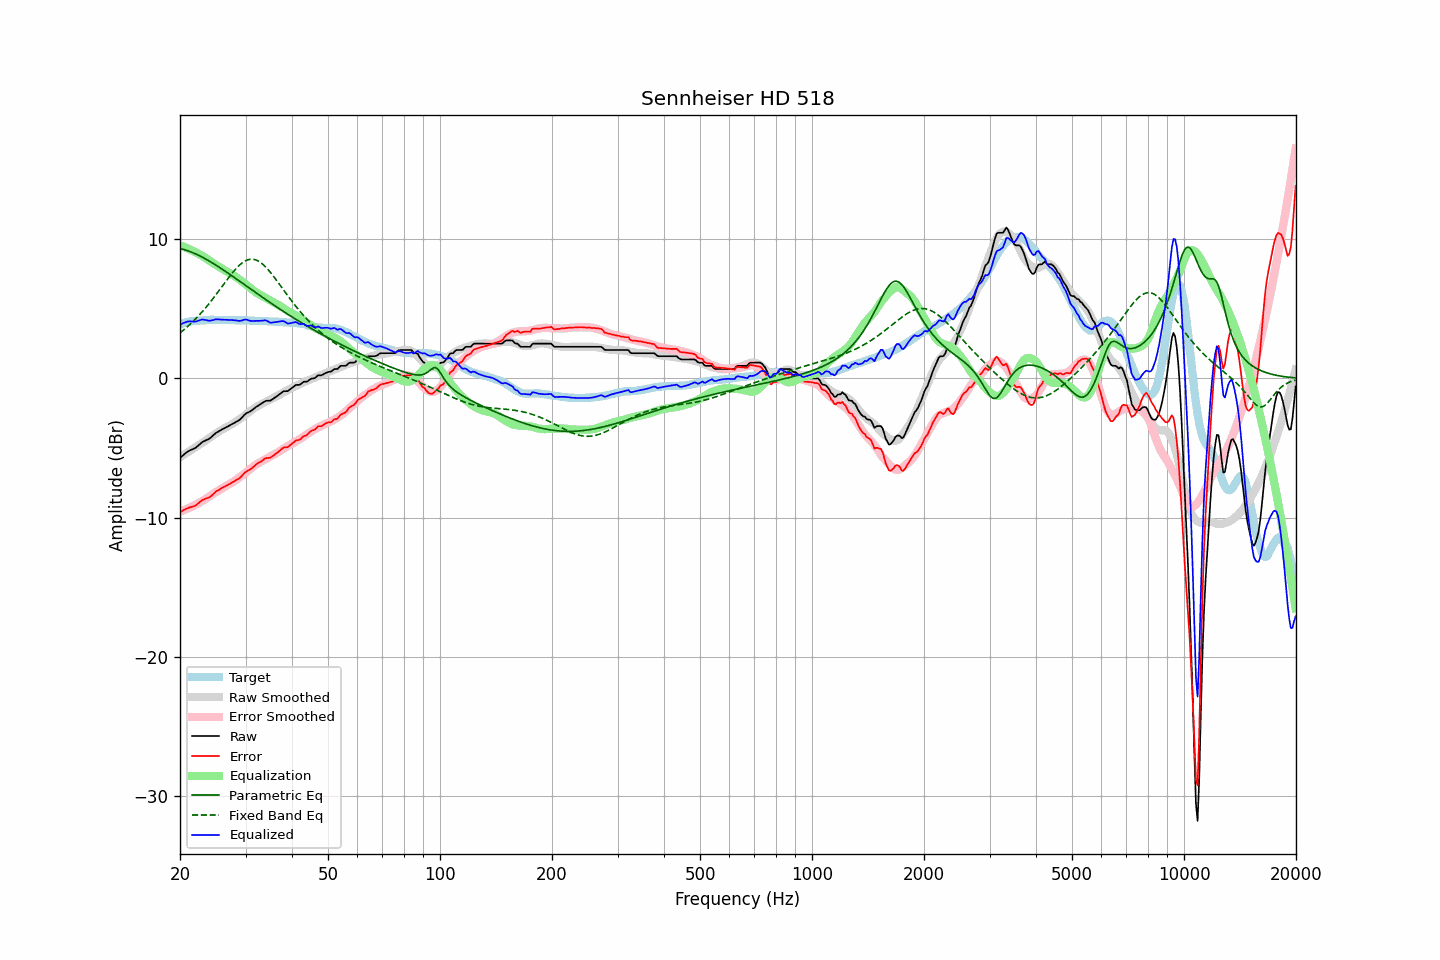

The table this chart was drawn from, first rows:
frequency, raw, error, smoothed, error_smoothed, equalization, parametric_eq, fixed_band_eq, equalized_raw, equalized_smoothed, target
20.00, -5.70, -9.60, -5.66, -9.58, 9.58, 9.35, 3.28, 3.88, 3.92, 3.90
20.20, -5.61, -9.55, -5.59, -9.54, 9.54, 9.32, 3.37, 3.93, 3.95, 3.94
20.40, -5.51, -9.48, -5.51, -9.49, 9.49, 9.29, 3.46, 3.98, 3.98, 3.97
20.61, -5.42, -9.42, -5.44, -9.44, 9.44, 9.26, 3.56, 4.02, 4.01, 4.00
20.81, -5.32, -9.36, -5.36, -9.39, 9.39, 9.22, 3.66, 4.07, 4.03, 4.04
21.02, -5.24, -9.32, -5.29, -9.34, 9.34, 9.18, 3.76, 4.10, 4.05, 4.08
21.23, -5.18, -9.27, -5.21, -9.29, 9.29, 9.14, 3.87, 4.11, 4.08, 4.09
21.44, -5.13, -9.24, -5.14, -9.23, 9.23, 9.09, 3.98, 4.10, 4.10, 4.11
21.66, -5.08, -9.21, -5.06, -9.18, 9.18, 9.05, 4.09, 4.10, 4.11, 4.13
21.87, -5.03, -9.17, -4.99, -9.12, 9.12, 9.00, 4.20, 4.09, 4.13, 4.14
22.09, -4.96, -9.11, -4.91, -9.06, 9.06, 8.94, 4.32, 4.10, 4.15, 4.15
22.31, -4.86, -9.01, -4.84, -9.00, 9.00, 8.89, 4.44, 4.14, 4.16, 4.15
22.54, -4.76, -8.92, -4.77, -8.94, 8.94, 8.83, 4.56, 4.17, 4.17, 4.16
22.76, -4.66, -8.83, -4.69, -8.87, 8.87, 8.78, 4.69, 4.21, 4.18, 4.17
22.99, -4.56, -8.73, -4.62, -8.80, 8.80, 8.72, 4.82, 4.24, 4.19, 4.17
23.22, -4.51, -8.69, -4.54, -8.73, 8.73, 8.66, 4.95, 4.22, 4.19, 4.18
23.45, -4.45, -8.64, -4.46, -8.66, 8.66, 8.59, 5.09, 4.21, 4.20, 4.19
23.69, -4.40, -8.60, -4.38, -8.58, 8.58, 8.53, 5.23, 4.18, 4.20, 4.20
23.92, -4.35, -8.56, -4.29, -8.50, 8.50, 8.46, 5.37, 4.15, 4.21, 4.21
24.16, -4.26, -8.48, -4.21, -8.42, 8.42, 8.39, 5.52, 4.16, 4.21, 4.22
24.40, -4.16, -8.39, -4.13, -8.35, 8.35, 8.32, 5.67, 4.19, 4.21, 4.23
24.65, -4.06, -8.28, -4.05, -8.27, 8.27, 8.25, 5.82, 4.21, 4.22, 4.22
24.89, -3.95, -8.17, -3.98, -8.20, 8.20, 8.18, 5.97, 4.25, 4.22, 4.22
25.14, -3.87, -8.09, -3.91, -8.13, 8.13, 8.11, 6.12, 4.26, 4.22, 4.22
25.39, -3.81, -8.03, -3.83, -8.06, 8.06, 8.03, 6.28, 4.25, 4.22, 4.22
25.65, -3.74, -7.96, -3.76, -7.98, 7.98, 7.96, 6.43, 4.24, 4.22, 4.22
25.91, -3.67, -7.87, -3.69, -7.91, 7.91, 7.88, 6.59, 4.24, 4.22, 4.20
26.16, -3.61, -7.82, -3.62, -7.83, 7.83, 7.80, 6.75, 4.23, 4.22, 4.21
26.43, -3.55, -7.76, -3.55, -7.77, 7.77, 7.73, 6.90, 4.22, 4.21, 4.21
26.69, -3.49, -7.70, -3.49, -7.70, 7.70, 7.65, 7.06, 4.21, 4.21, 4.21
26.96, -3.43, -7.64, -3.43, -7.64, 7.64, 7.57, 7.21, 4.21, 4.21, 4.21
27.23, -3.37, -7.58, -3.37, -7.58, 7.58, 7.49, 7.36, 4.20, 4.21, 4.21
27.50, -3.30, -7.51, -3.30, -7.51, 7.51, 7.41, 7.51, 4.21, 4.20, 4.21
27.77, -3.24, -7.44, -3.23, -7.44, 7.44, 7.33, 7.65, 4.20, 4.20, 4.20
28.05, -3.18, -7.38, -3.16, -7.36, 7.36, 7.25, 7.79, 4.18, 4.20, 4.20
28.33, -3.11, -7.29, -3.08, -7.28, 7.28, 7.17, 7.92, 4.17, 4.20, 4.18
28.62, -3.05, -7.24, -3.01, -7.20, 7.20, 7.08, 8.04, 4.15, 4.20, 4.19
28.90, -2.98, -7.17, -2.93, -7.12, 7.12, 7.00, 8.15, 4.14, 4.19, 4.19
29.19, -2.88, -7.06, -2.84, -7.03, 7.03, 6.92, 8.25, 4.16, 4.19, 4.18
29.48, -2.75, -6.94, -2.76, -6.95, 6.95, 6.84, 8.34, 4.20, 4.19, 4.19
29.78, -2.62, -6.81, -2.67, -6.85, 6.85, 6.76, 8.42, 4.23, 4.18, 4.19
30.08, -2.52, -6.71, -2.59, -6.76, 6.76, 6.68, 8.48, 4.24, 4.18, 4.19
30.38, -2.46, -6.63, -2.50, -6.67, 6.67, 6.59, 8.53, 4.21, 4.17, 4.17
30.68, -2.41, -6.58, -2.41, -6.58, 6.58, 6.51, 8.56, 4.17, 4.17, 4.17
30.99, -2.35, -6.51, -2.32, -6.48, 6.48, 6.43, 8.58, 4.13, 4.16, 4.16
31.30, -2.26, -6.42, -2.23, -6.39, 6.39, 6.35, 8.58, 4.13, 4.16, 4.16
31.61, -2.17, -6.33, -2.15, -6.30, 6.30, 6.27, 8.56, 4.13, 4.15, 4.16
31.93, -2.07, -6.21, -2.07, -6.22, 6.22, 6.19, 8.53, 4.15, 4.15, 4.14
32.24, -2.00, -6.13, -2.00, -6.14, 6.14, 6.10, 8.49, 4.14, 4.14, 4.13
32.57, -1.93, -6.06, -1.94, -6.07, 6.07, 6.02, 8.43, 4.14, 4.14, 4.13
32.89, -1.86, -5.99, -1.88, -6.01, 6.01, 5.94, 8.35, 4.15, 4.13, 4.13
33.22, -1.79, -5.92, -1.82, -5.95, 5.95, 5.86, 8.26, 4.16, 4.13, 4.13
33.55, -1.71, -5.83, -1.76, -5.88, 5.88, 5.78, 8.16, 4.18, 4.12, 4.12
33.89, -1.63, -5.75, -1.70, -5.82, 5.82, 5.70, 8.05, 4.19, 4.12, 4.12
34.23, -1.60, -5.72, -1.64, -5.76, 5.76, 5.62, 7.93, 4.16, 4.11, 4.12
34.57, -1.60, -5.71, -1.58, -5.69, 5.69, 5.54, 7.80, 4.09, 4.11, 4.11
34.92, -1.60, -5.70, -1.52, -5.62, 5.62, 5.46, 7.67, 4.02, 4.10, 4.10
35.27, -1.54, -5.64, -1.46, -5.55, 5.55, 5.39, 7.52, 4.01, 4.10, 4.10
35.62, -1.46, -5.55, -1.40, -5.49, 5.49, 5.31, 7.38, 4.03, 4.09, 4.09
35.97, -1.38, -5.46, -1.34, -5.43, 5.43, 5.23, 7.22, 4.05, 4.09, 4.08
... 635 more rows
